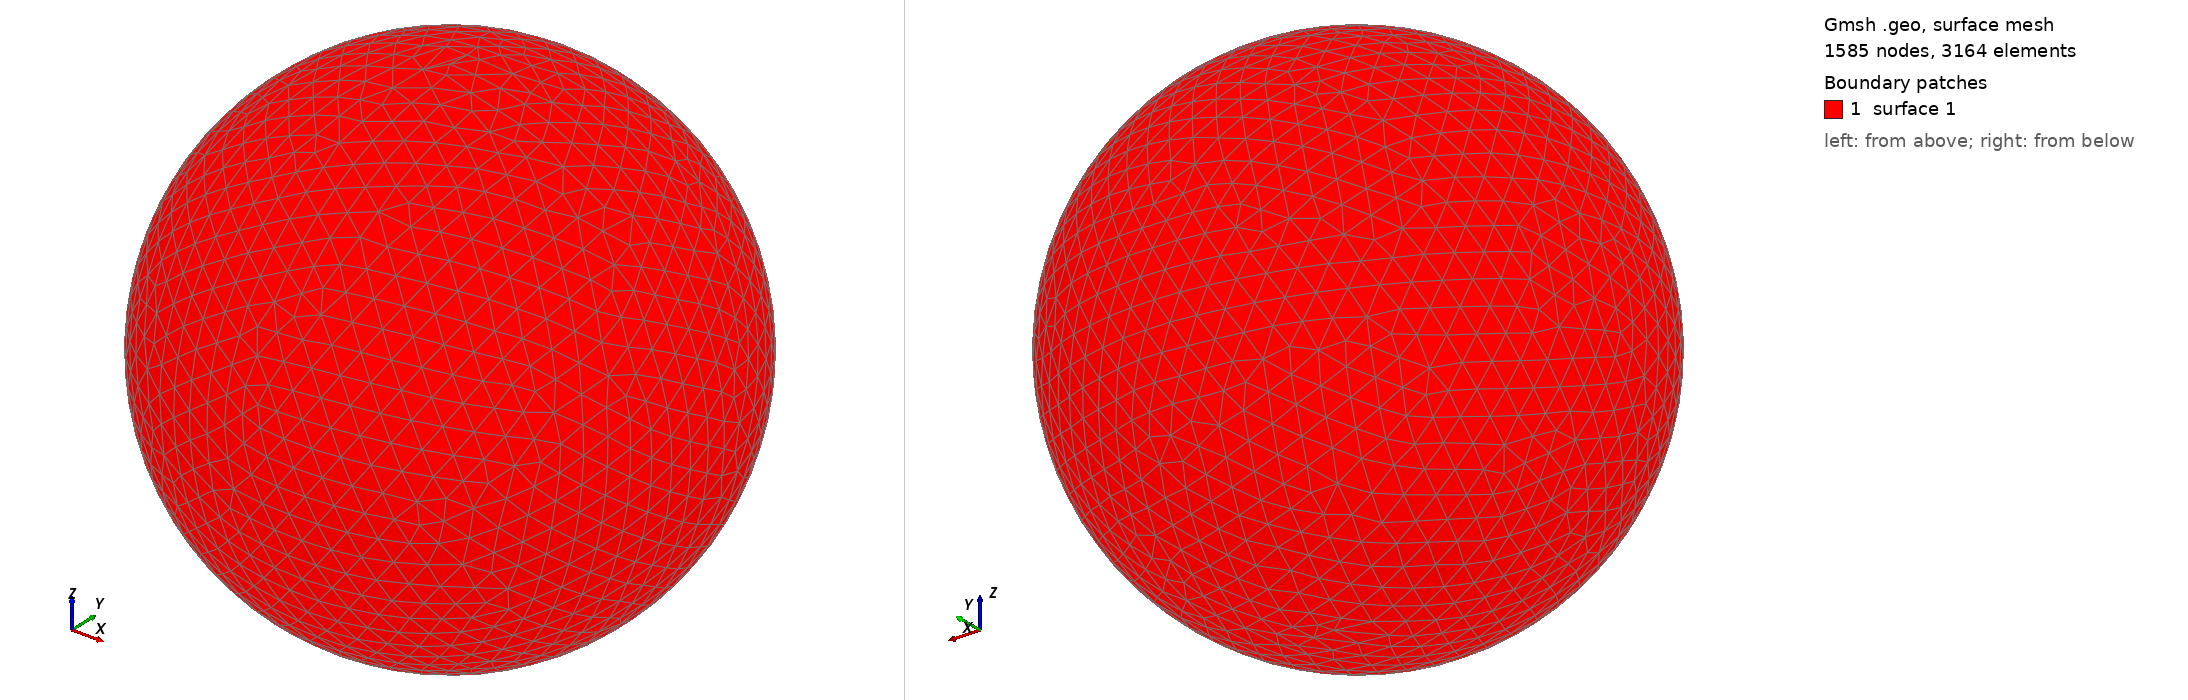

Gmsh geometry script, surface-meshed: 1585 nodes, 3164 surface elements. Boundary patches (legend numbers): 1 surface 1. Left view from above one corner, right view from below the opposite corner. The script declares no physical surfaces, so the legend lists its geometric surfaces. The drawing asked Gmsh for element sizes between 1% and 20% of the model's largest extent; the script's own settings can give other sizes.

=== shot0717.geo (drawn) ===
SetFactory("OpenCASCADE");
Point(1) = {0,0,0,0};
Sphere(1) = {0,0,0,0.00744400};
MeshSize{ PointsOf{ Surface{:}; } } = 0.000744400;
Mesh.ElementOrder=1;
Mesh.Format=39;
